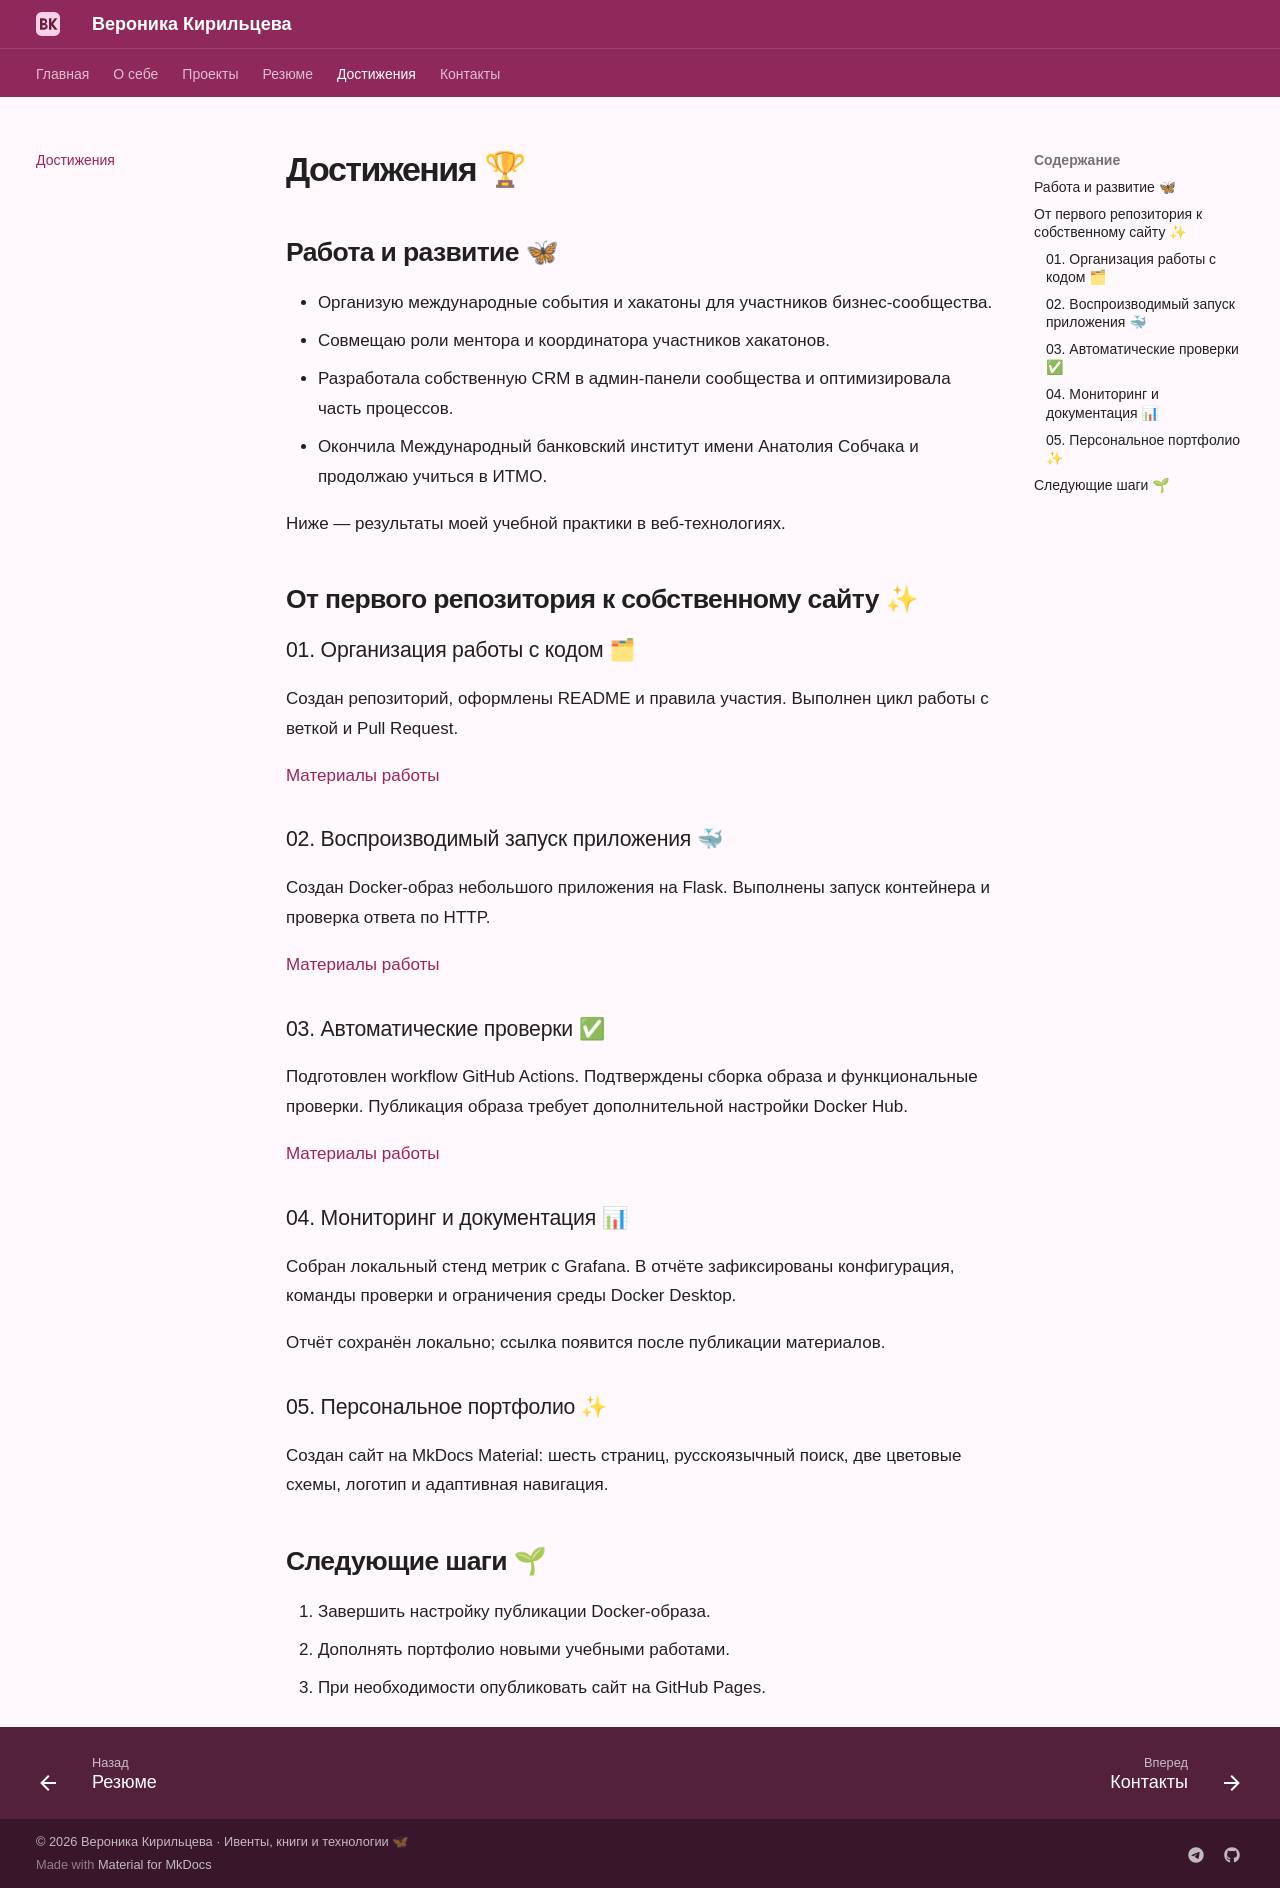

repository: 89620761583veronika-png/2025_2026-introduction-in-web-tech-u4225-kiriltseva_v_s · page: achievements/index.html · generator: mkdocs

# Достижения 🏆

## Работа и развитие 🦋

- Организую международные события и хакатоны для участников бизнес-сообщества.
- Совмещаю роли ментора и координатора участников хакатонов.
- Разработала собственную CRM в админ-панели сообщества и оптимизировала часть процессов.
- Окончила Международный банковский институт имени Анатолия Собчака и продолжаю учиться в ИТМО.

Ниже — результаты моей учебной практики в веб-технологиях.

## От первого репозитория к собственному сайту ✨

### 01. Организация работы с кодом 🗂

Создан репозиторий, оформлены README и правила участия. Выполнен цикл работы с веткой и Pull Request.

[Материалы работы](https://github.com/89620761583veronika-png/2025_2026-introduction-in-web-tech-u4225-kiriltseva_v_s/blob/main/lab0/lab0_report.md)

### 02. Воспроизводимый запуск приложения 🐳

Создан Docker-образ небольшого приложения на Flask. Выполнены запуск контейнера и проверка ответа по HTTP.

[Материалы работы](https://github.com/89620761583veronika-png/2025_2026-introduction-in-web-tech-u4225-kiriltseva_v_s/blob/main/lab1/lab1_report.md)

### 03. Автоматические проверки ✅

Подготовлен workflow GitHub Actions. Подтверждены сборка образа и функциональные проверки. Публикация образа требует дополнительной настройки Docker Hub.

[Материалы работы](https://github.com/89620761583veronika-png/2025_2026-introduction-in-web-tech-u4225-kiriltseva_v_s/blob/main/lab2/lab2_report.md)

### 04. Мониторинг и документация 📊

Собран локальный стенд метрик с Grafana. В отчёте зафиксированы конфигурация, команды проверки и ограничения среды Docker Desktop.

Отчёт сохранён локально; ссылка появится после публикации материалов.

### 05. Персональное портфолио ✨

Создан сайт на MkDocs Material: шесть страниц, русскоязычный поиск, две цветовые схемы, логотип и адаптивная навигация.

## Следующие шаги 🌱

1. Завершить настройку публикации Docker-образа.
2. Дополнять портфолио новыми учебными работами.
3. При необходимости опубликовать сайт на GitHub Pages.
